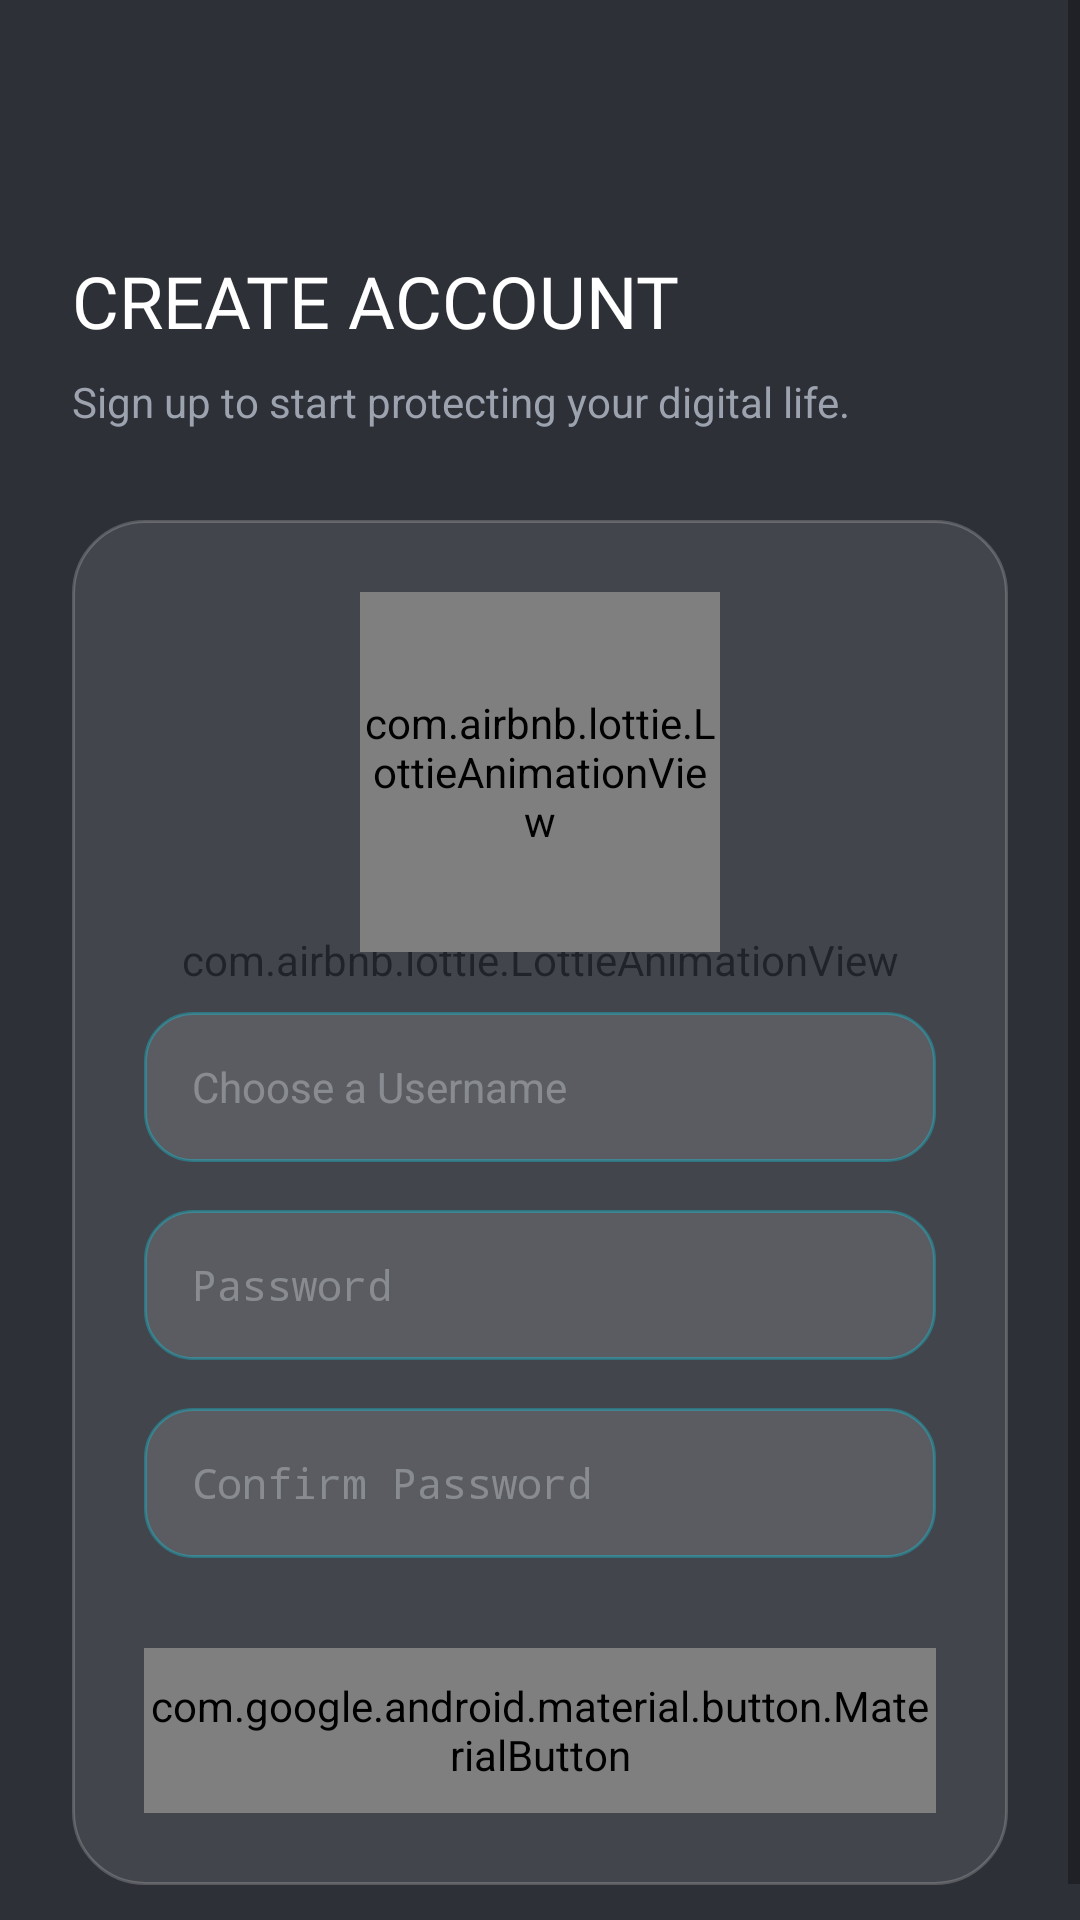

The Android layout XML behind this screen, and the referenced resources:
<!-- AndroidManifest.xml: application theme Theme.Prohory -->
<!-- res/layout/activity_register.xml -->
<?xml version="1.0" encoding="utf-8"?>
<androidx.constraintlayout.widget.ConstraintLayout
    xmlns:android="http://schemas.android.com/apk/res/android"
    xmlns:app="http://schemas.android.com/apk/res-auto"
    android:layout_width="match_parent"
    android:layout_height="match_parent"
    android:background="@color/deep_space">

    <com.airbnb.lottie.LottieAnimationView
        android:id="@+id/bgAnimationReg"
        android:layout_width="match_parent"
        android:layout_height="match_parent"
        app:lottie_rawRes="@raw/cyber_bg_anim"
        app:lottie_autoPlay="true"
        app:lottie_loop="true"
        android:scaleType="centerCrop"
        android:alpha="0.3"/>

    <ScrollView
        android:layout_width="match_parent"
        android:layout_height="match_parent"
        android:fillViewport="true">

        <androidx.constraintlayout.widget.ConstraintLayout
            android:layout_width="match_parent"
            android:layout_height="wrap_content"
            android:padding="24dp">

            <ImageView
                android:id="@+id/btnBack"
                android:layout_width="30dp"
                android:layout_height="30dp"
                android:src="?attr/actionModeCloseDrawable"
                app:tint="@color/text_secondary"
                app:layout_constraintStart_toStartOf="parent"
                app:layout_constraintTop_toTopOf="parent"
                android:layout_marginTop="10dp"/>

            <TextView
                android:id="@+id/tvHeader"
                android:layout_width="wrap_content"
                android:layout_height="wrap_content"
                android:text="CREATE ACCOUNT"
                android:fontFamily="@font/orbitron_bold"
                android:textColor="@color/white"
                android:textSize="24sp"
                app:layout_constraintTop_toBottomOf="@id/btnBack"
                app:layout_constraintStart_toStartOf="parent"
                android:layout_marginTop="20dp"/>

            <TextView
                android:id="@+id/tvSub"
                android:layout_width="wrap_content"
                android:layout_height="wrap_content"
                android:text="Sign up to start protecting your digital life."
                android:textColor="@color/text_secondary"
                android:textSize="14sp"
                app:layout_constraintTop_toBottomOf="@id/tvHeader"
                app:layout_constraintStart_toStartOf="parent"
                android:layout_marginTop="8dp"/>

            <LinearLayout
                android:layout_width="match_parent"
                android:layout_height="wrap_content"
                android:orientation="vertical"
                android:background="@drawable/bg_glass_card"
                android:padding="24dp"
                android:layout_marginTop="30dp"
                app:layout_constraintTop_toBottomOf="@id/tvSub">

                <com.airbnb.lottie.LottieAnimationView
                    android:layout_width="120dp"
                    android:layout_height="120dp"
                    app:lottie_rawRes="@raw/user"
                    app:lottie_autoPlay="true"
                    app:lottie_loop="true"
                    android:layout_gravity="center"
                    android:layout_marginBottom="20dp"/>

                <EditText
                    android:id="@+id/etNewCodename"
                    android:layout_width="match_parent"
                    android:layout_height="50dp"
                    android:background="@drawable/bg_modern_input"
                    android:hint="Choose a Username"
                    android:textColorHint="#50F0F4F8"
                    android:textColor="@color/white"
                    android:textSize="14sp"
                    android:paddingHorizontal="16dp"
                    android:inputType="textNoSuggestions"/>

                <EditText
                    android:id="@+id/etNewPass"
                    android:layout_width="match_parent"
                    android:layout_height="50dp"
                    android:background="@drawable/bg_modern_input"
                    android:hint="Password"
                    android:textColorHint="#50F0F4F8"
                    android:textColor="@color/white"
                    android:textSize="14sp"
                    android:paddingHorizontal="16dp"
                    android:layout_marginTop="16dp"
                    android:inputType="textPassword"/>

                <EditText
                    android:id="@+id/etConfirmPass"
                    android:layout_width="match_parent"
                    android:layout_height="50dp"
                    android:background="@drawable/bg_modern_input"
                    android:hint="Confirm Password"
                    android:textColorHint="#50F0F4F8"
                    android:textColor="@color/white"
                    android:textSize="14sp"
                    android:paddingHorizontal="16dp"
                    android:layout_marginTop="16dp"
                    android:inputType="textPassword"/>

                <com.google.android.material.button.MaterialButton
                    android:id="@+id/btnRegister"
                    android:layout_width="match_parent"
                    android:layout_height="55dp"
                    android:text="SIGN UP"
                    android:fontFamily="@font/orbitron_bold"
                    android:textSize="16sp"
                    android:layout_marginTop="30dp"
                    android:textColor="@color/deep_space"
                    app:cornerRadius="12dp"
                    app:backgroundTint="@null"
                    android:background="@drawable/btn_neon_gradient"/>

            </LinearLayout>

        </androidx.constraintlayout.widget.ConstraintLayout>
    </ScrollView>
</androidx.constraintlayout.widget.ConstraintLayout>
<!-- resources referenced by this layout -->
<resources>
  <color name="deep_space">@color/background_dark</color>
  <color name="text_secondary">#9CA3AF</color>
  <color name="white">#FFFFFF</color>
  <!-- drawable bg_glass_card (drawable) -->
  <?xml version="1.0" encoding="utf-8"?>
  <shape xmlns:android="http://schemas.android.com/apk/res/android">
      <solid android:color="#1AFFFFFF"/> <corners android:radius="24dp"/>
      <stroke android:width="1dp" android:color="#33FFFFFF"/> </shape>
  <!-- drawable bg_modern_input (drawable) -->
  <?xml version="1.0" encoding="utf-8"?>
  <shape xmlns:android="http://schemas.android.com/apk/res/android">
      <solid android:color="@color/glass_surface"/>
  
      <corners android:radius="16dp"/>
  
      <stroke
          android:width="1dp"
          android:color="#4D00E5FF"/> </shape>
  <!-- drawable btn_neon_gradient (drawable) -->
  <?xml version="1.0" encoding="utf-8"?>
  <shape xmlns:android="http://schemas.android.com/apk/res/android">
      <gradient
          android:startColor="@color/electric_cyan"
          android:endColor="#0072FF"
          android:angle="45"/>
  
      <corners android:radius="30dp"/>
  </shape>
  <style name="Theme.Prohory" parent="android:Theme.Material.Light.NoActionBar">
          <item name="android:statusBarColor">#050A14</item>
          <item name="android:windowBackground">#050A14</item>
  
          <item name="android:windowSplashScreenBackground" tools:targetApi="31">#050A14</item>
      </style>
  <color name="background_dark">#0B0F19</color>
  <color name="glass_surface">#20FFFFFF</color>
  <color name="electric_cyan">@color/accent_cyan</color>
  <color name="accent_cyan">#06B6D4</color>
</resources>
